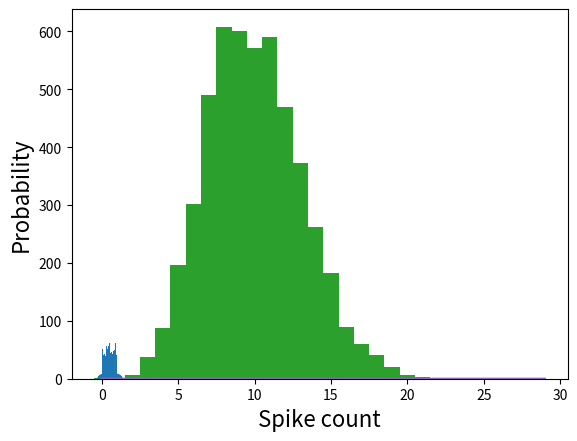

Write the Python code that produced this figure.
# Let's begin by choosing a time step and by choosing an average
# firing rate.
# After running this, try and also choose different firing rates.

deltaT = 1e-3 			# Time step: 1e-3 secs = 1 msec
rate = 10			    	# Firing rate: spikes/sec
duration = 1			  # 1 sec simulation

# Choose the time intervals

import numpy as np

times = np.arange(0, duration, deltaT)
times.shape

# We can generate one random number between 0 and 1 (uniform distribution)
# Try this many times

xr_one = np.random.rand()
print(xr_one)

# Let's check if the mean firing rate times the time interval 
# is greater than the random number
# Again, we can repeat choosing a random number and checking
# many times

intervalRate = rate * deltaT
print(intervalRate)
print(xr_one)
intervalRate > xr_one 

# We want to do this process not just for one interval,
# but for all the time intervals over the duration
# We'll choose a bunch of random numbers, one for each time step,
# uniformly distributed between 0 and 1.

xr = np.random.rand(*times.shape)

# Check that values are reasonably random by plotting a histogram

import matplotlib.pyplot as plt

plt.hist(xr, bins=20);
plt.xlabel('random draws', fontsize=16)
plt.ylabel('Probability', fontsize=16)

# Now, insert a spike whenever the probability of firing
# (rate*deltaT) is greater than the corresponding random number:
# Python (numpy) allows you to do this operation in one line, without a 
# for loop. 

neuralResponse = intervalRate > xr

# We'll plot the neural responses (spikes) using the plt.stem()
# which is a lollipop plot...
plt.stem(times, neuralResponse, basefmt=" ");    
plt.xlabel('Time', fontsize=16)
plt.ylabel('Neural Response (Spikes)', fontsize=16)

# To get a better understanding of what this does, we
# can look at the values for a vector of length 5
# Try changing the vector to get more spikes

tmpxr = np.array([.001, .1, .2, .5, .06])
print(intervalRate)
tmpResponse = intervalRate > tmpxr
print(tmpResponse)

# Calculate the spike count, which are the number of spikes during the time duration

spikeCount = np.sum(neuralResponse)
print(spikeCount)

#@title Default title text
# TODO: Repeat 5000 times: generating random numbers xr, computing neuralResponse and calculating
# spikeCount. Save the resulting number of spikes into spikeCounts each of the 5000 times.

len = 5000
spikeCounts = np.zeros(len)
print(spikeCounts.shape)

for repeat in range(5000):
  # Your code here:
  xr = np.random.rand(*times.shape)
  neuralResponse = intervalRate > xr
  spikeCounts[repeat] = np.sum(neuralResponse)

# What is the mean of the spikeCounts? How does it
# compare to the firing rate?

print(np.mean(spikeCounts))
print(rate)

# Plot a spike count histogram

x=np.arange(0, 30);
plt.hist(spikeCounts, bins=x, align='left')
plt.xlabel('Spike count')
plt.ylabel('Probability')

#@title Default title text
# Plot a normalized histogram (that sums to 1)
# for comparison with the Poisson

from scipy.stats import poisson

plt.hist(spikeCounts, bins=x, density=True, align='left')
plt.xlabel('Spike count')
plt.ylabel('Probability')
y = poisson.pmf(x, mu=np.mean(spikeCounts))
plt.plot(x,y)

#   Here are some things for you to do in class for the code above:

# - Try repeating the above code by choosing a lower firing rate 
#   (3) or a higher rate (15) by changing the variable rate at the top.
#   Plot the resulting distributions. How does the mean change?
#   Also plot examples of the spike trains in the repeated runs.

# - Try changing the number of repeats from 1000, to 50, 10, and 10000. 
#   Plot the resulting distributions. How good is the fit to Poisson?